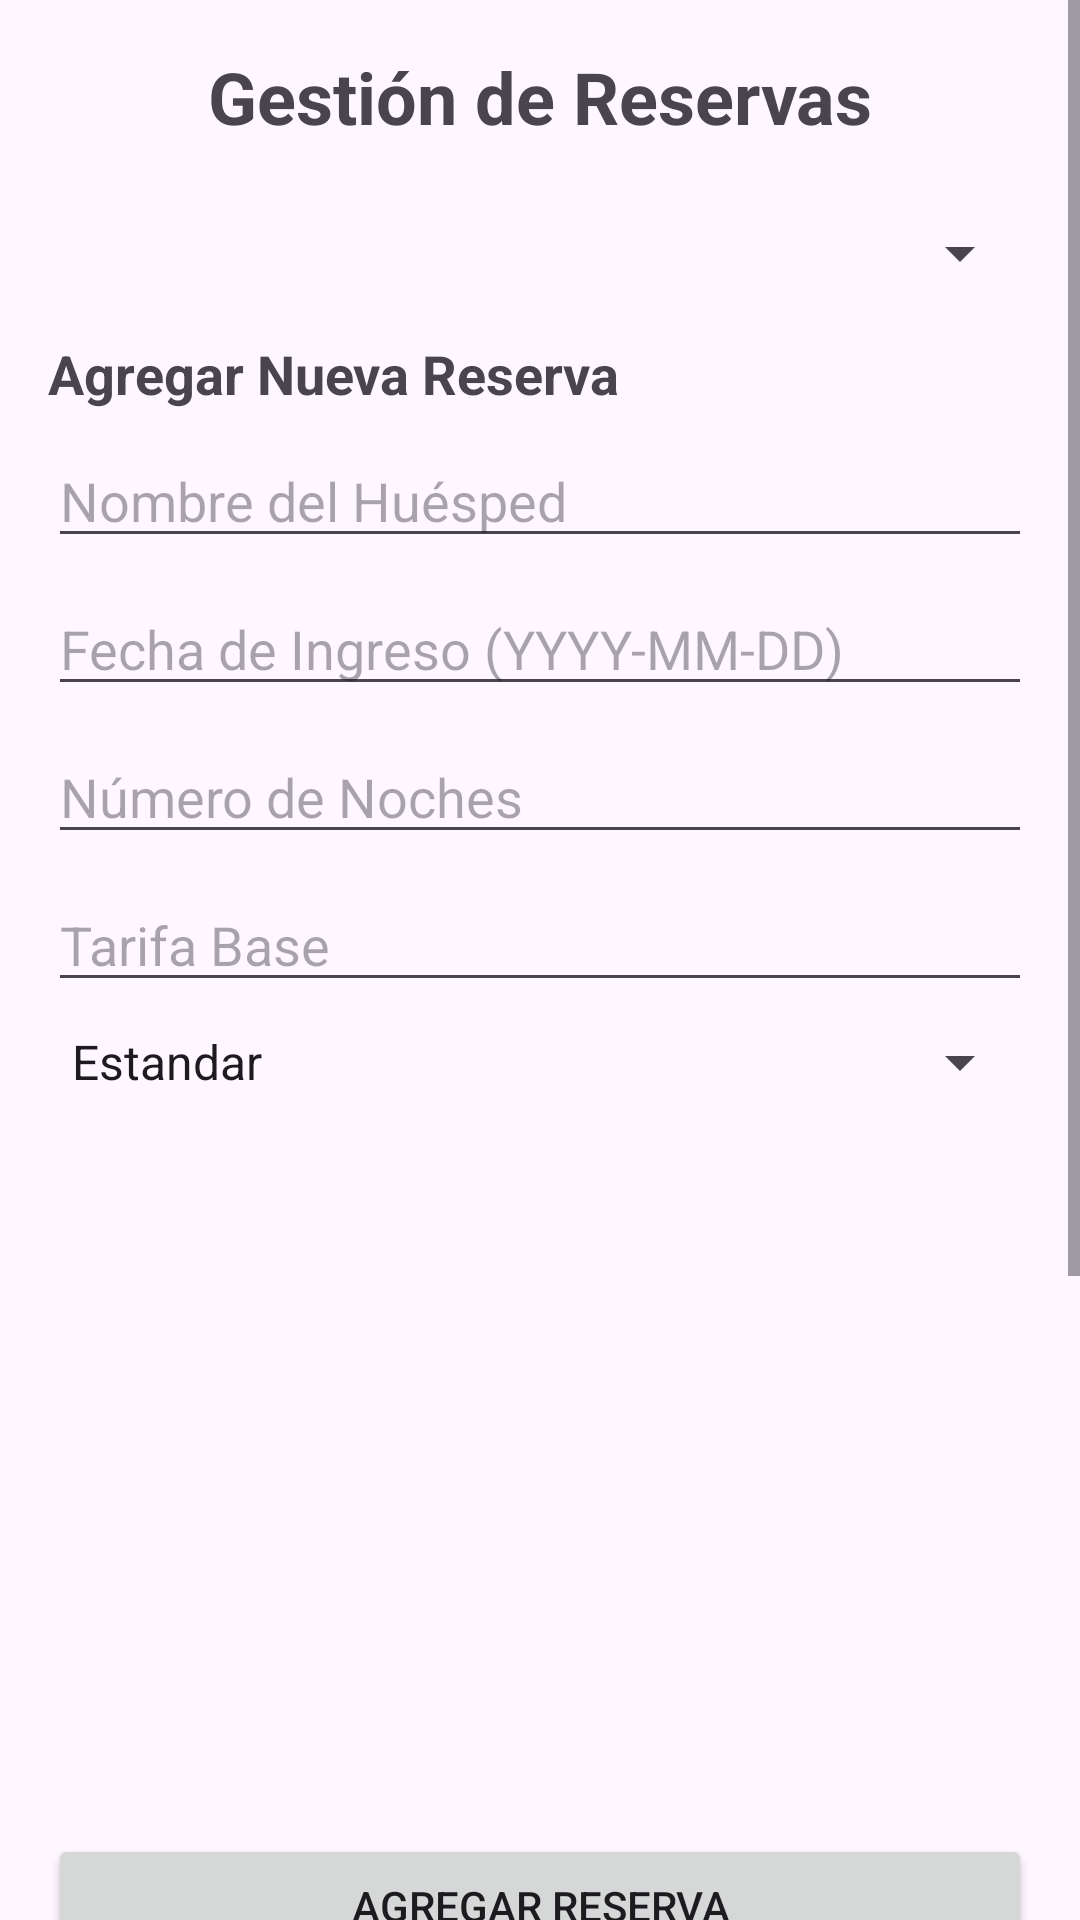

Write the Android layout XML for this screen, with the resource values it uses.
<!-- AndroidManifest.xml: application theme Theme.PracticoU2 -->
<!-- res/layout/activity_main.xml -->
<?xml version="1.0" encoding="utf-8"?>
<androidx.constraintlayout.widget.ConstraintLayout xmlns:android="http://schemas.android.com/apk/res/android"
    xmlns:app="http://schemas.android.com/apk/res-auto"
    xmlns:tools="http://schemas.android.com/tools"
    android:id="@+id/main"
    android:layout_width="match_parent"
    android:layout_height="match_parent"
    tools:context=".activities.MainActivity">

    <ScrollView
        android:layout_width="match_parent"
        android:layout_height="match_parent"
        app:layout_constraintBottom_toBottomOf="parent"
        app:layout_constraintEnd_toEndOf="parent"
        app:layout_constraintHorizontal_bias="0.0"
        app:layout_constraintStart_toStartOf="parent"
        app:layout_constraintTop_toTopOf="parent"
        app:layout_constraintVertical_bias="1.0">

        <LinearLayout
            android:layout_width="match_parent"
            android:layout_height="wrap_content"
            android:orientation="vertical"
            android:padding="16dp">

            
            <TextView
                android:id="@+id/textView"
                android:layout_width="match_parent"
                android:layout_height="wrap_content"
                android:layout_marginBottom="16dp"
                android:gravity="center"
                android:text="Gestión de Reservas"
                android:textSize="24sp"
                android:textStyle="bold" />

            <Spinner
                android:id="@+id/spinnerReservas"
                android:layout_width="match_parent"
                android:layout_height="wrap_content"
                android:layout_marginTop="8dp" />

            
            <TextView
                android:layout_width="match_parent"
                android:layout_height="wrap_content"
                android:layout_marginTop="16dp"
                android:text="Agregar Nueva Reserva"
                android:textSize="18sp"
                android:textStyle="bold" />

            <EditText
                android:id="@+id/etNombreHuesped"
                android:layout_width="match_parent"
                android:layout_height="wrap_content"
                android:layout_marginTop="8dp"
                android:hint="Nombre del Huésped" />

            <EditText
                android:id="@+id/etFechaIngreso"
                android:layout_width="match_parent"
                android:layout_height="wrap_content"
                android:layout_marginTop="8dp"
                android:hint="Fecha de Ingreso (YYYY-MM-DD)" />

            <EditText
                android:id="@+id/etNumeroNoches"
                android:layout_width="match_parent"
                android:layout_height="wrap_content"
                android:layout_marginTop="8dp"
                android:hint="Número de Noches"
                android:inputType="number" />

            <EditText
                android:id="@+id/etTarifaBase"
                android:layout_width="match_parent"
                android:layout_height="wrap_content"
                android:layout_marginTop="8dp"
                android:hint="Tarifa Base"
                android:inputType="numberDecimal" />

            
            <Spinner
                    android:id="@+id/spinnerTipoHabitacion"
                    android:layout_width="match_parent"
                    android:layout_height="wrap_content"
                    android:layout_marginTop="8dp"
                    android:entries="@array/tipo_habitacion"/>
            <EditText
                android:id="@+id/etCostoExtraDesayuno"
                android:layout_width="match_parent"
                android:layout_height="wrap_content"
                android:layout_marginTop="8dp"
                android:visibility="invisible"
                android:hint="Costo Extra del Desayuno"
                android:inputType="numberDecimal"/>

            <Spinner
                android:id="@+id/spinnerAccesoLounge"
                android:layout_width="match_parent"
                android:layout_height="wrap_content"
                android:layout_marginTop="8dp"
                android:visibility="invisible" />

            <EditText
                android:id="@+id/etServicioGourmet"
                android:layout_width="match_parent"
                android:layout_height="wrap_content"
                android:layout_marginTop="8dp"
                android:hint="Servicio Gourtmet"
                android:inputType="numberDecimal"
                android:visibility="invisible" />

            <EditText
                android:id="@+id/etNumeroSalas"
                android:layout_width="match_parent"
                android:layout_height="wrap_content"
                android:layout_marginTop="8dp"
                android:hint="Número de Salas"
                android:inputType="number"
                android:visibility="invisible" />

            <EditText
                android:id="@+id/etServicioPersonalizado"
                android:layout_width="match_parent"
                android:layout_height="wrap_content"
                android:layout_marginTop="8dp"
                android:hint="Servicio Personalizado"
                android:visibility="invisible" />

            <Button
                android:id="@+id/btnAgregarReserva"
                android:layout_width="match_parent"
                android:layout_height="wrap_content"
                android:layout_marginTop="16dp"
                android:text="Agregar Reserva" />

            
            <TextView
                android:layout_width="match_parent"
                android:layout_height="wrap_content"
                android:layout_marginTop="24dp"
                android:text="Buscar Reserva"
                android:textSize="18sp"
                android:textStyle="bold" />

            <EditText
                android:id="@+id/etBuscar"
                android:layout_width="match_parent"
                android:layout_height="wrap_content"
                android:layout_marginTop="8dp"
                android:hint="" />

            <Button
                android:id="@+id/btnBuscar"
                android:layout_width="match_parent"
                android:layout_height="wrap_content"
                android:layout_marginTop="8dp"
                android:text="Buscar Reserva" />

            <Button
                android:id="@+id/btnMostrar"
                android:layout_width="match_parent"
                android:layout_height="wrap_content"
                android:layout_marginTop="8dp"
                android:text="Mostra Reserva" />

            
            <TextView
                android:layout_width="match_parent"
                android:layout_height="wrap_content"
                android:layout_marginTop="24dp"
                android:text="Detalles de Reservas"
                android:textSize="18sp"
                android:textStyle="bold" />

            <TextView
                android:id="@+id/tvResultado"
                android:layout_width="match_parent"
                android:layout_height="wrap_content"
                android:layout_marginTop="8dp"
                android:textSize="16sp" />
        </LinearLayout>
    </ScrollView>
</androidx.constraintlayout.widget.ConstraintLayout>
<!-- resources referenced by this layout -->
<resources>
  <string-array name="tipo_habitacion">
          <item>Estandar</item>
          <item>Deluxe</item>
          <item>Suite</item>
      </string-array>
  <style name="Theme.PracticoU2" parent="Base.Theme.PracticoU2" />
  <style name="Base.Theme.PracticoU2" parent="Theme.Material3.DayNight.NoActionBar">
          
          
      </style>
</resources>
